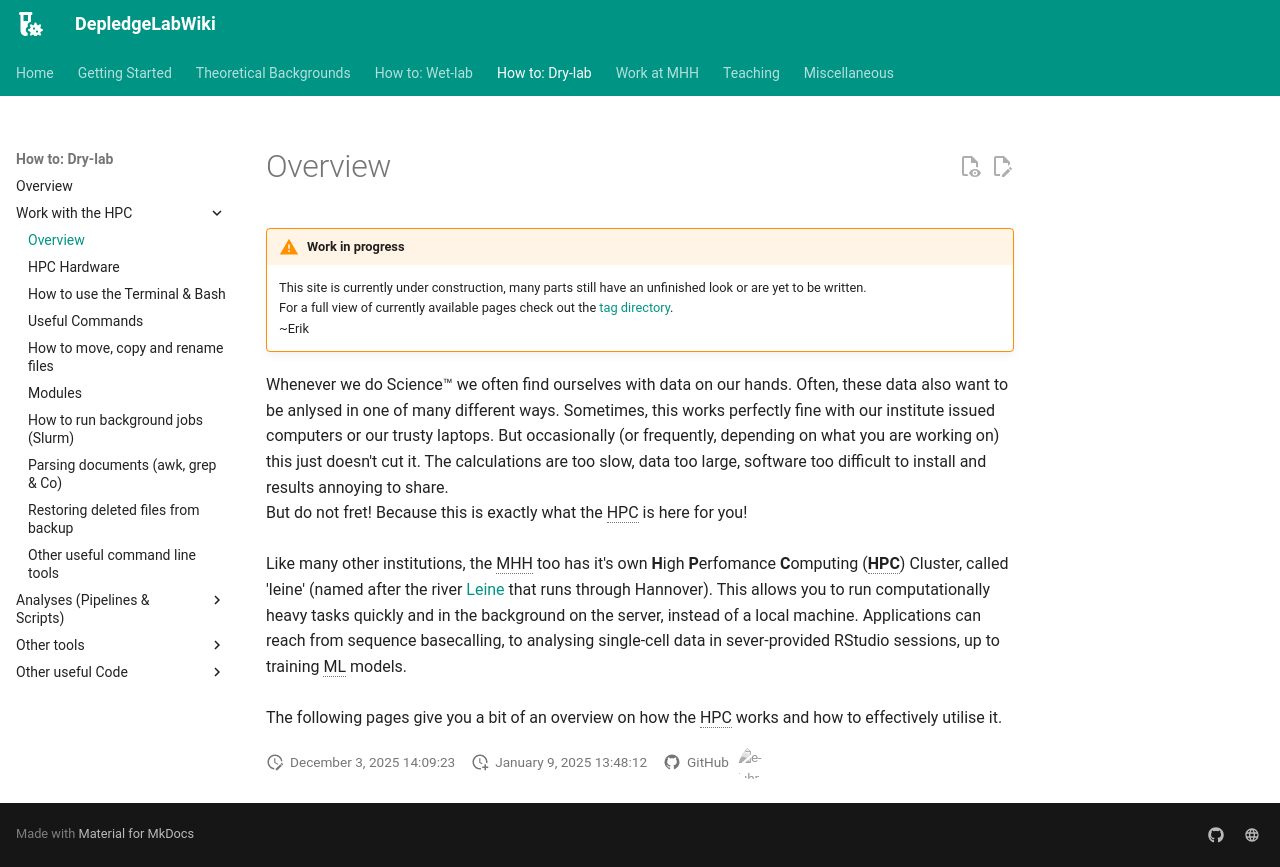

repository: DepledgeLab/DepledgeLabWiki · page: How-to_Dry-lab/hpc/hpc_general/index.html · generator: mkdocs

---
tags:

---

!!! warning "Work in progress"

    This site is currently under construction, many parts still have an unfinished look or are yet to be written.<br>
    For a full view of currently available pages check out the [tag directory](../../tags.md).<br>
    ~Erik


Whenever we do Science&#x2122; we often find ourselves with data on our hands. Often, these data also want to be anlysed in one of many different ways. Sometimes, this works perfectly fine with our institute issued computers or our trusty laptops. But occasionally (or frequently, depending on what you are working on) this just doesn't cut it. The calculations are too slow, data too large, software too difficult to install and results annoying to share.<br>
But do not fret! Because this is exactly what the HPC is here for you!<br>
<br>
Like many other institutions, the MHH too has it's own **H**igh **P**erfomance **C**omputing (**HPC**) Cluster, called 'leine' (named after the river [Leine](https://de.wikipedia.org/wiki/Leine_(Aller)) that runs through Hannover). This allows you to run computationally heavy tasks quickly and in the background on the server, instead of a local machine. Applications can reach from sequence basecalling, to analysing single-cell data in sever-provided RStudio sessions, up to training ML models.<br>
<br>
The following pages give you a bit of an overview on how the HPC works and how to effectively utilise it.
